Run: headless pygame with SDL's dummy video driver; simulated clock (each Clock.tick advances the game by its frame time, no real sleeping); random seed 0; keys injected as events and as key.get_pressed() state; no mouse input.
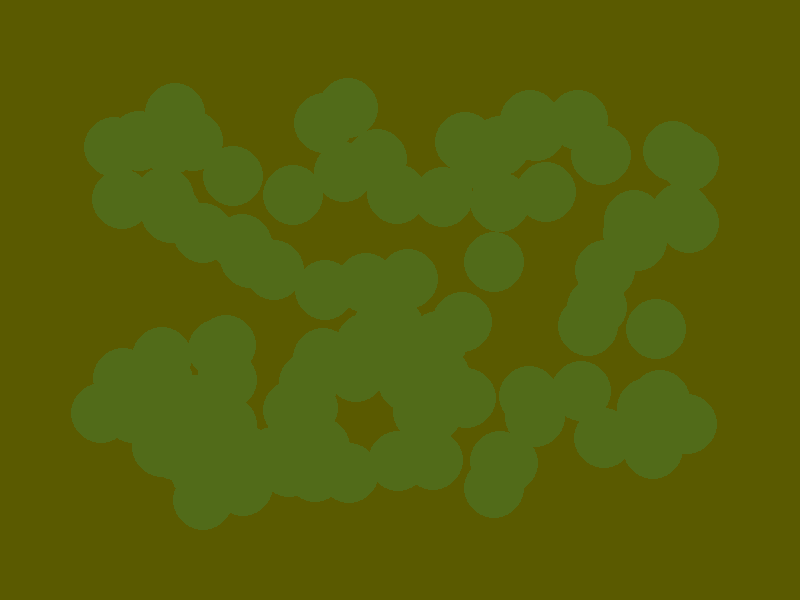
Frame 1 of 4 · flips 1–60 · no input
Frame 2 of 4 · flips 61–180 · tapped SPACE, RETURN · held RIGHT (→), D · screen unchanged from frame 1, image omitted
Frame 3 of 4 · flips 181–300 · held DOWN (↓), S · screen unchanged from frame 2, image omitted
Frame 4 of 4 · flips 301–420 · held LEFT (←), A, UP (↑), W · screen unchanged from frame 3, image omitted

The pygame program that drew these frames:

import pygame
import random

class Particle:
    def __init__(self, x, y, xv, yv, mass, rad):
        self.x = x
        self.y = y
        self.xv = xv
        self.yv = yv
        self.mass = mass
        self.rad = rad


class Simulation:
    def __init__(self):
        self.particles = []

    def add_particle(self, particle):
        self.particles.append(particle)

    def draw_everything(self, surface: pygame.Surface):
        draw_surface = pygame.Surface(surface.get_size(), pygame.SRCALPHA)
        draw_surface.fill((0, 0, 0, 0))  # white background

        for particle in self.particles:
            color = (0, 255, 255, 25)
            pygame.draw.circle(draw_surface, color, (particle.x, particle.y), particle.rad * 5)

        surface.blit(draw_surface, (0, 0))



# Example usage
pygame.init()
screen = pygame.display.set_mode((800, 600))

simulation = Simulation()
for _ in range(100):  # Adding multiple particles
    x = random.randint(100, 700)
    y = random.randint(100, 500)
    simulation.add_particle(Particle(x, y, 0, 0, 1, 6))

running = True
while running:
    for event in pygame.event.get():
        if event.type == pygame.QUIT:
            running = False

    screen.fill((90, 90, 0))  # Clear screen with black background
    simulation.draw_everything(screen)
    pygame.display.flip()

pygame.quit()
